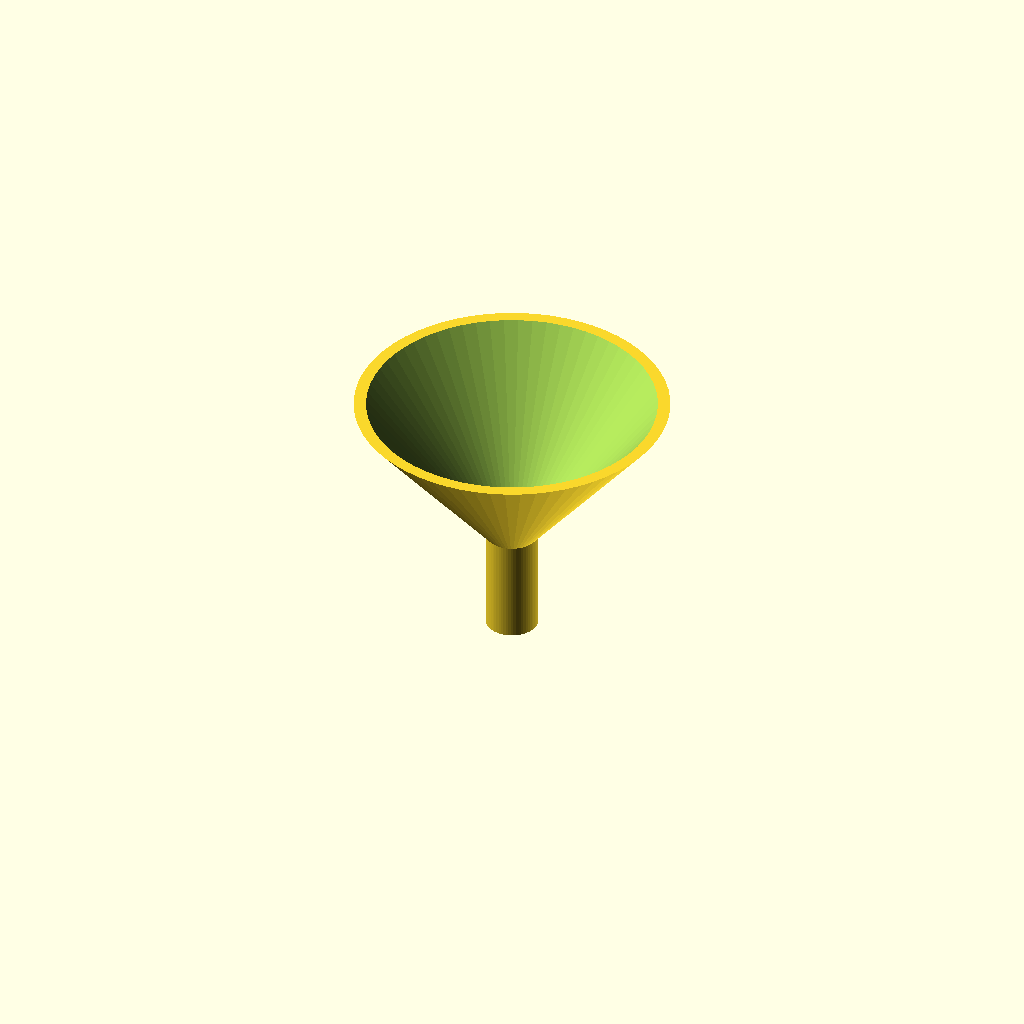
Cell 1: rendered with the file's own defaults.
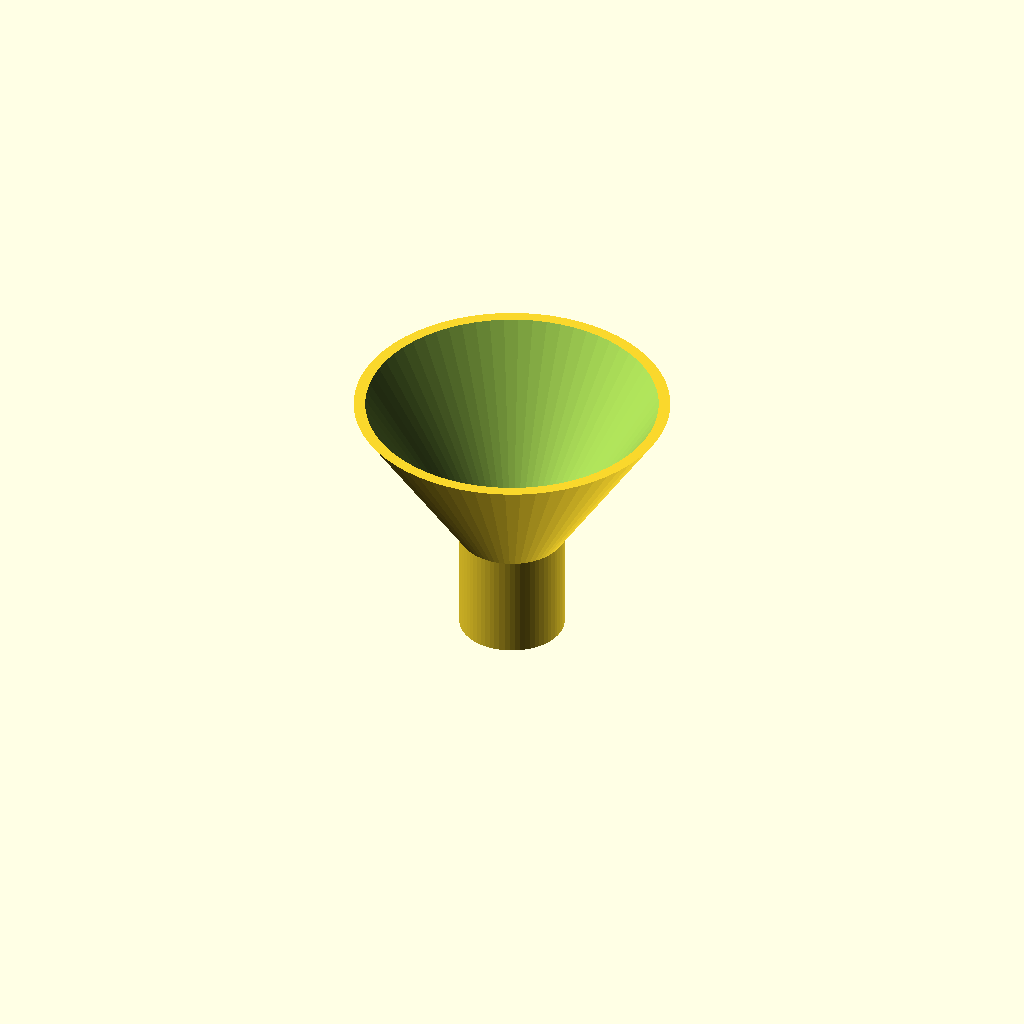
Cell 2: spout_od = 20 (everything else at default).
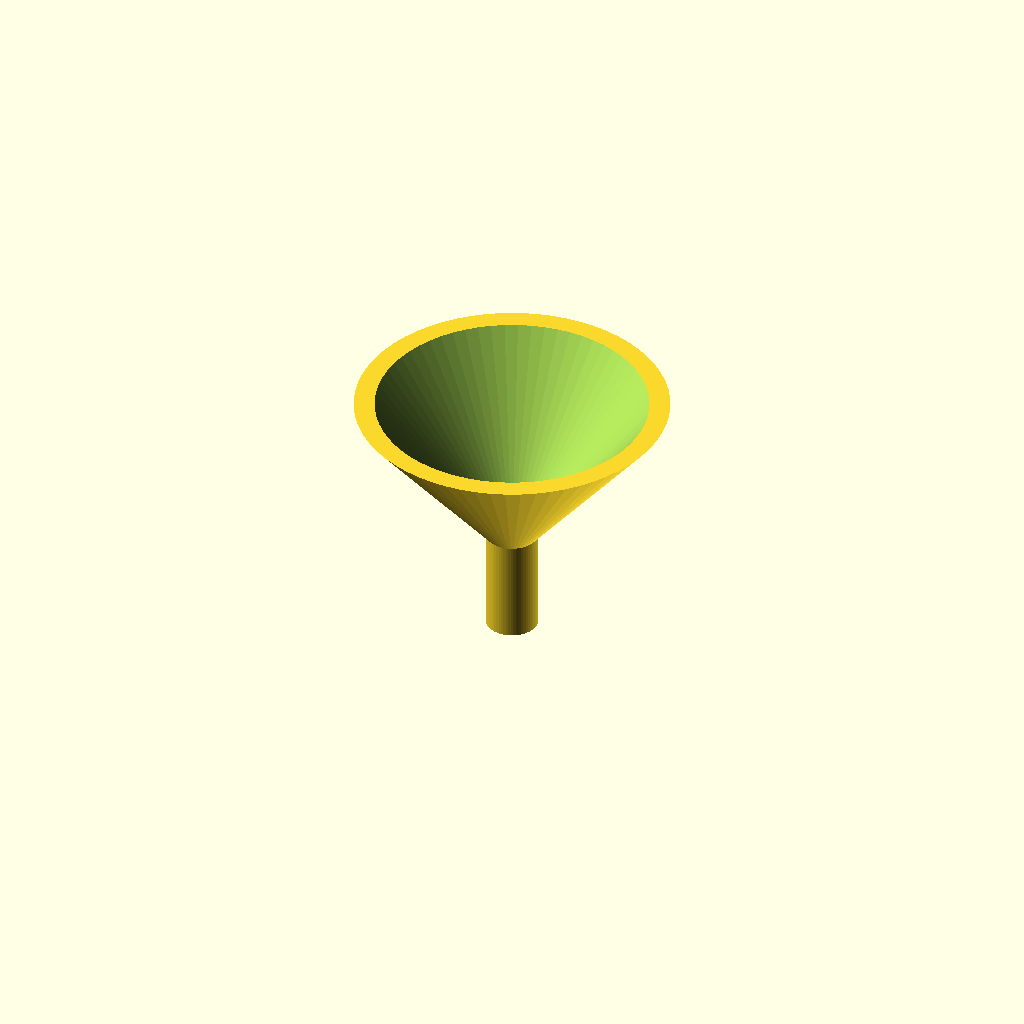
Cell 3: wall = 3.2 (everything else at default).
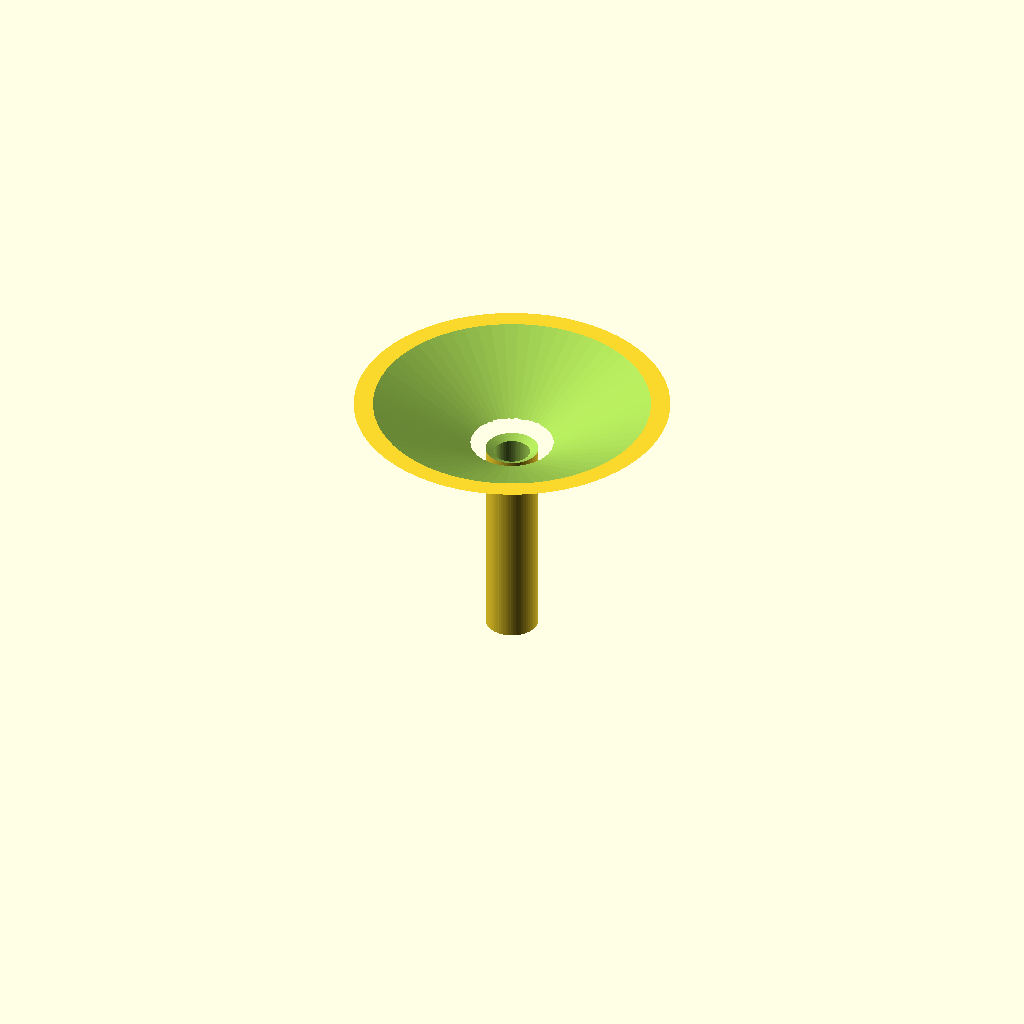
Cell 4: the same model with spout_height = 40.
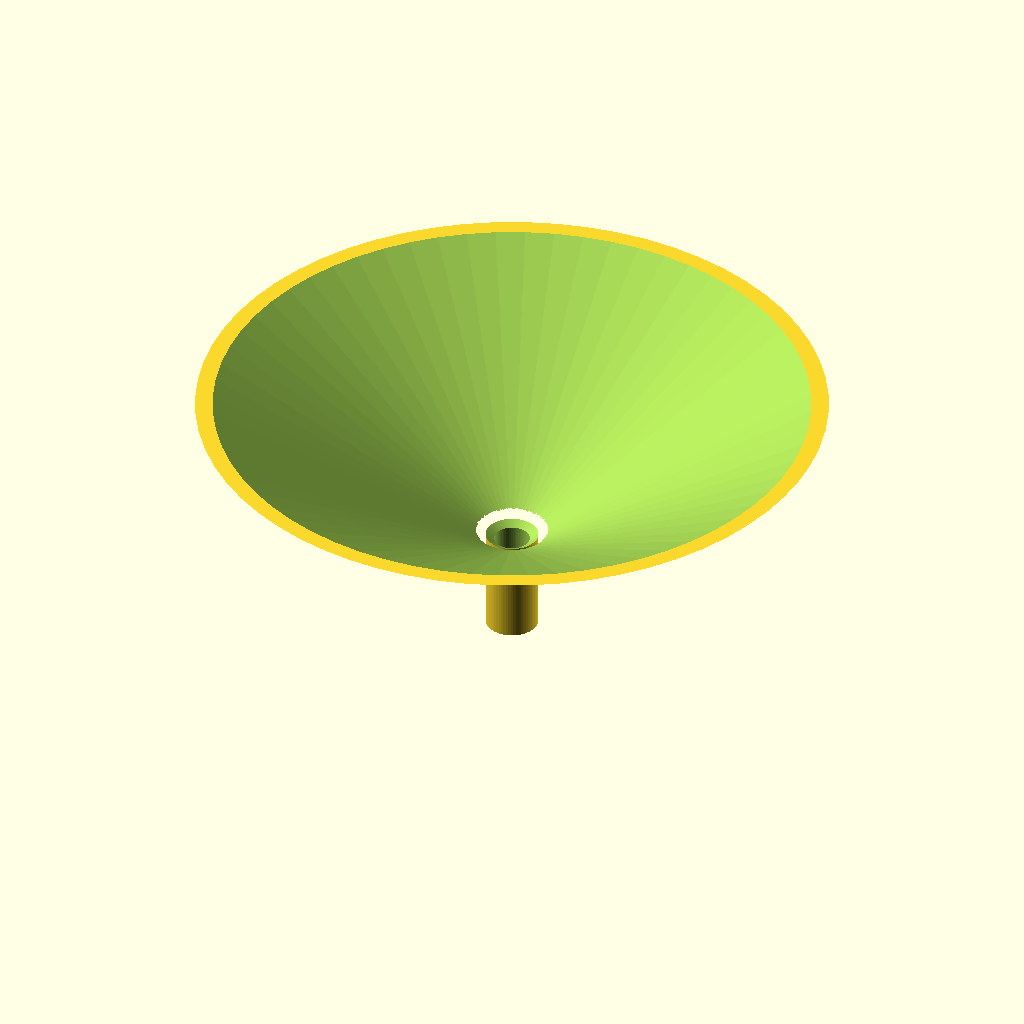
Cell 5: the same model with funnel_end_od = 120.
All cells are drawn from one camera (rotation 55°, 0°, 25°, orthographic, colour scheme Cornfield), so only the parameter changes between them.
Source of the model, bench/results/gpu-base-h4-g6/code/qwen3.5-9b/lab_funnel_60mm_s0_checklist_a1.scad:
// Lab Funnel - A straight spout tube with a conical funnel on top.
// Printed upright with the wide opening at the top.
// Spout: 10mm OD, 20mm long. Funnel: widens from 10mm to 60mm OD over 30mm height.
// Wall thickness: 1.6mm everywhere.

$fn = 64;

// Dimensions
spout_od      = 10;
wall          = 1.6;
spout_id      = spout_od - 2 * wall; // 6.8
spout_height  = 20;
funnel_start_od = spout_od;
funnel_end_od   = 60;
funnel_height   = 50 - spout_height; // 30

// Build the part from the bottom (z=0) upwards.
// We use a difference operation to cut the inner bore from a solid outer shell.

difference() {
    // 1. Outer Shell
    union() {
        // Spout section (cylinder)
        cylinder(h = spout_height, d = spout_od);
        
        // Funnel section (cone)
        // Cone starts at z = spout_height with d = funnel_start_od
        // Cone ends at z = 50 with d = funnel_end_od
        translate([0, 0, spout_height]) 
            cylinder(h = funnel_height, d1 = funnel_start_od, d2 = funnel_end_od);
    }
    
    // 2. Inner Bore (cutting shapes)
    // We extend the cutting cylinders slightly past the faces to ensure clean cuts.
    
    // Spout bore
    translate([0, 0, -1]) 
        cylinder(h = spout_height + 2, d = spout_id);
        
    // Funnel bore (cone)
    // Must align exactly with the outer cone: starts at z=spout_height, ends at z=50.
    // d1 is at the start (z=spout_height), d2 is at the end (z=50).
    translate([0, 0, spout_height - 1]) 
        cylinder(h = funnel_height + 2, d1 = spout_id, d2 = funnel_end_od - 2 * wall);
}
Customizer parameters (derived from the source; name, type, default, range or options):
spout_od: number, default 10
wall: number, default 1.6
spout_height: number, default 20
funnel_end_od: number, default 60
